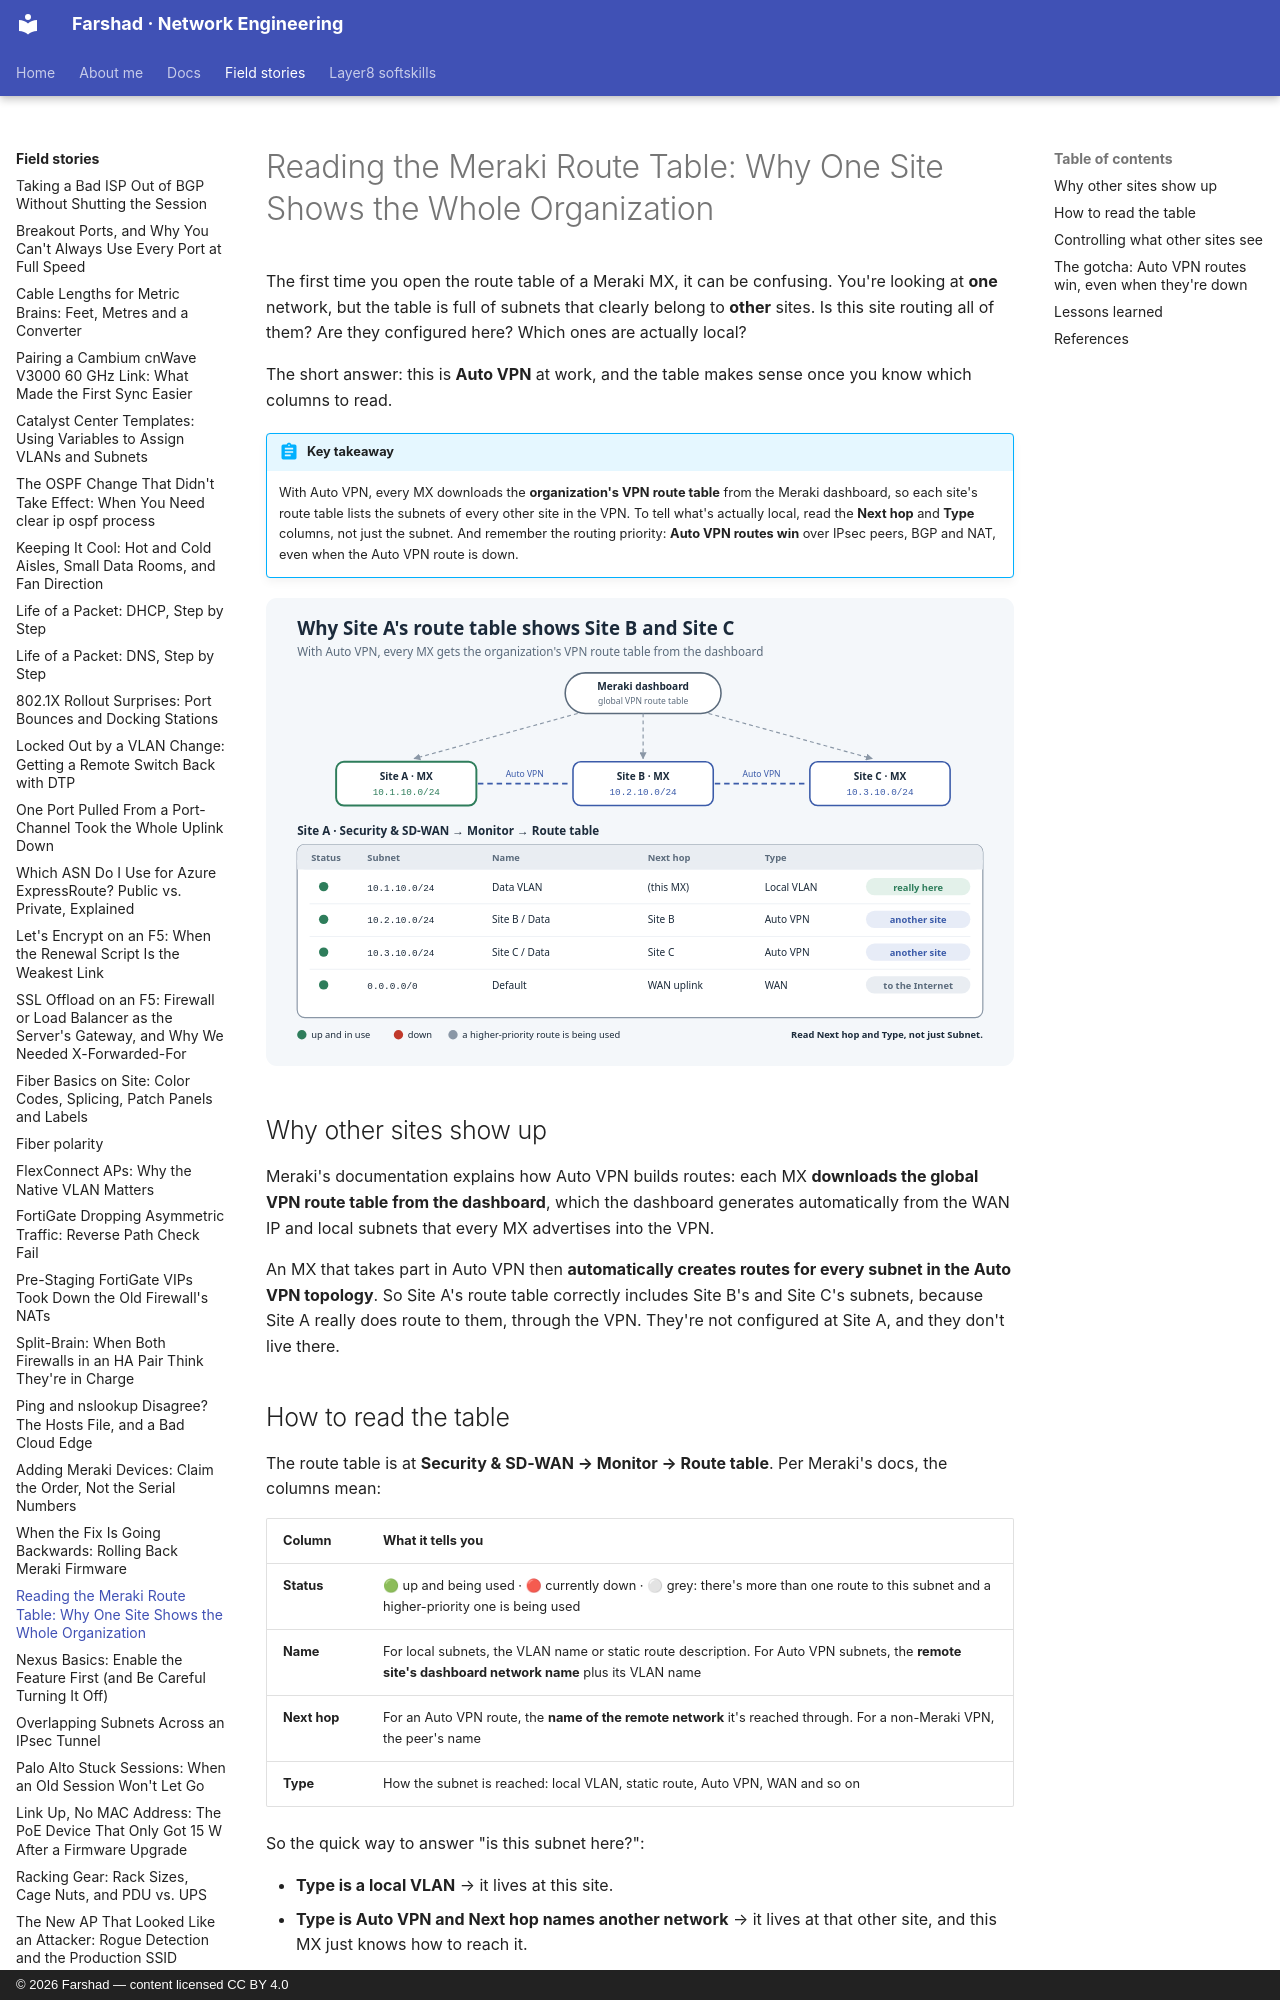

repository: layer3ninja/layer3ninja.github.io · page: field-stories/meraki-route-table/index.html · generator: mkdocs · copyright: © 2026 Farshad — content licensed CC BY 4.0

---
title: "Reading the Meraki Route Table: Why One Site Shows the Whole Organization"
description: Open the route table on one Meraki MX and you see subnets from every other site. That's Auto VPN at work. How to read the table, tell local routes from remote ones, and avoid the routing-priority surprise.
tags:
  - Meraki
  - SD-WAN
  - Auto VPN
  - Routing
---

# Reading the Meraki Route Table: Why One Site Shows the Whole Organization

The first time you open the route table of a Meraki MX, it can be confusing. You're looking at
**one** network, but the table is full of subnets that clearly belong to **other** sites. Is
this site routing all of them? Are they configured here? Which ones are actually local?

The short answer: this is **Auto VPN** at work, and the table makes sense once you know which
columns to read.

!!! abstract "Key takeaway"
    With Auto VPN, every MX downloads the **organization's VPN route table** from the Meraki
    dashboard, so each site's route table lists the subnets of every other site in the VPN.
    To tell what's actually local, read the **Next hop** and **Type** columns, not just the
    subnet. And remember the routing priority: **Auto VPN routes win** over IPsec peers, BGP
    and NAT, even when the Auto VPN route is down.

![Why Site A's route table shows Site B and Site C](../assets/images/meraki-route-table.svg)

## Why other sites show up

Meraki's documentation explains how Auto VPN builds routes: each MX **downloads the global VPN
route table from the dashboard**, which the dashboard generates automatically from the WAN IP
and local subnets that every MX advertises into the VPN.

An MX that takes part in Auto VPN then **automatically creates routes for every subnet in the
Auto VPN topology**. So Site A's route table correctly includes Site B's and Site C's subnets,
because Site A really does route to them, through the VPN. They're not configured at Site A, and
they don't live there.
